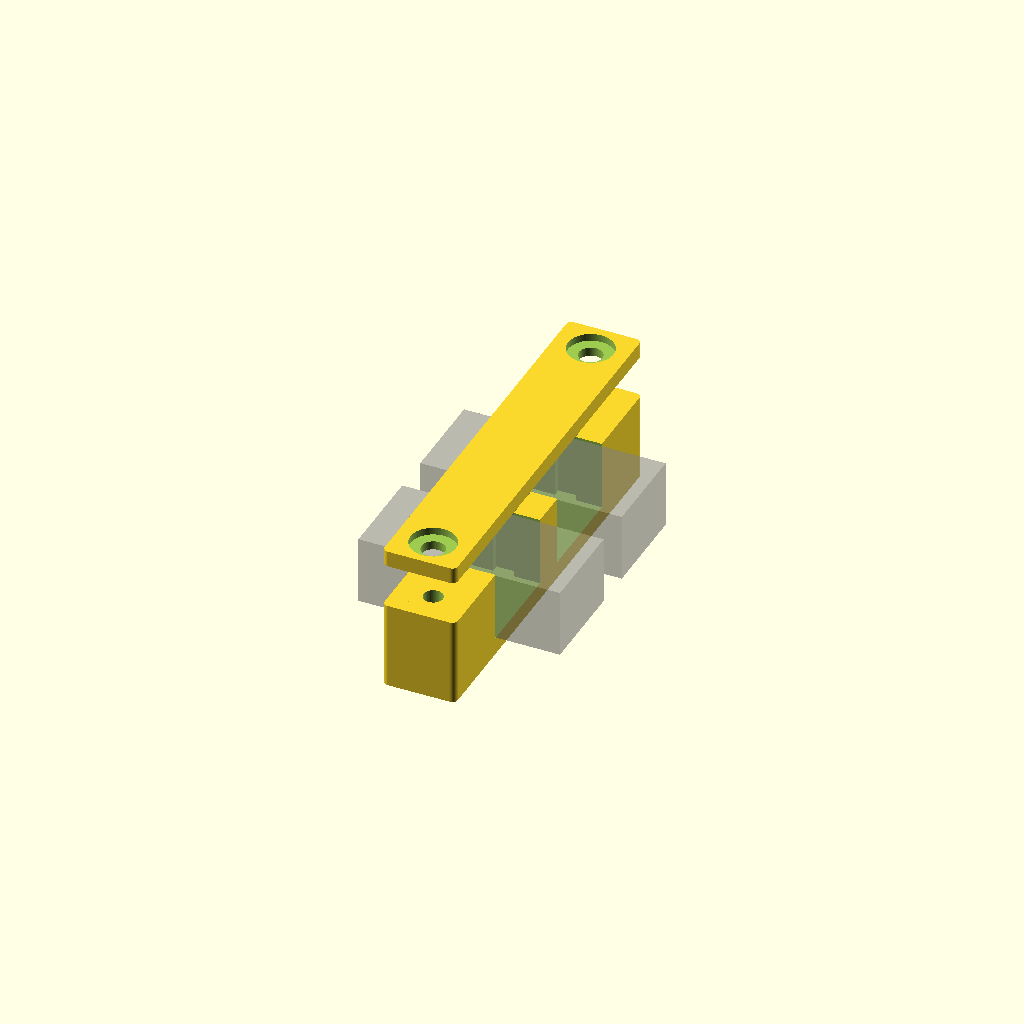
Cell 1 — every parameter at its default value.
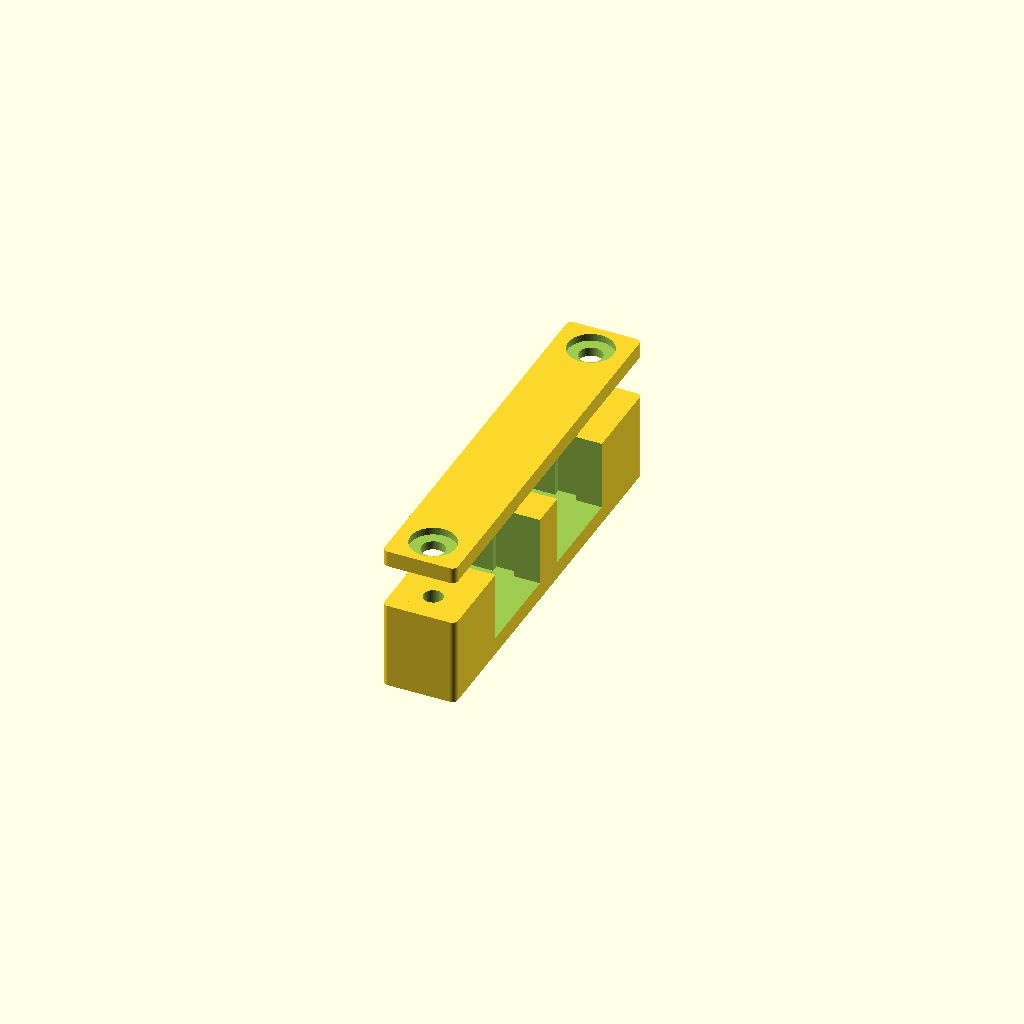
Cell 2 — show_mocks set to false, the other parameters unchanged.
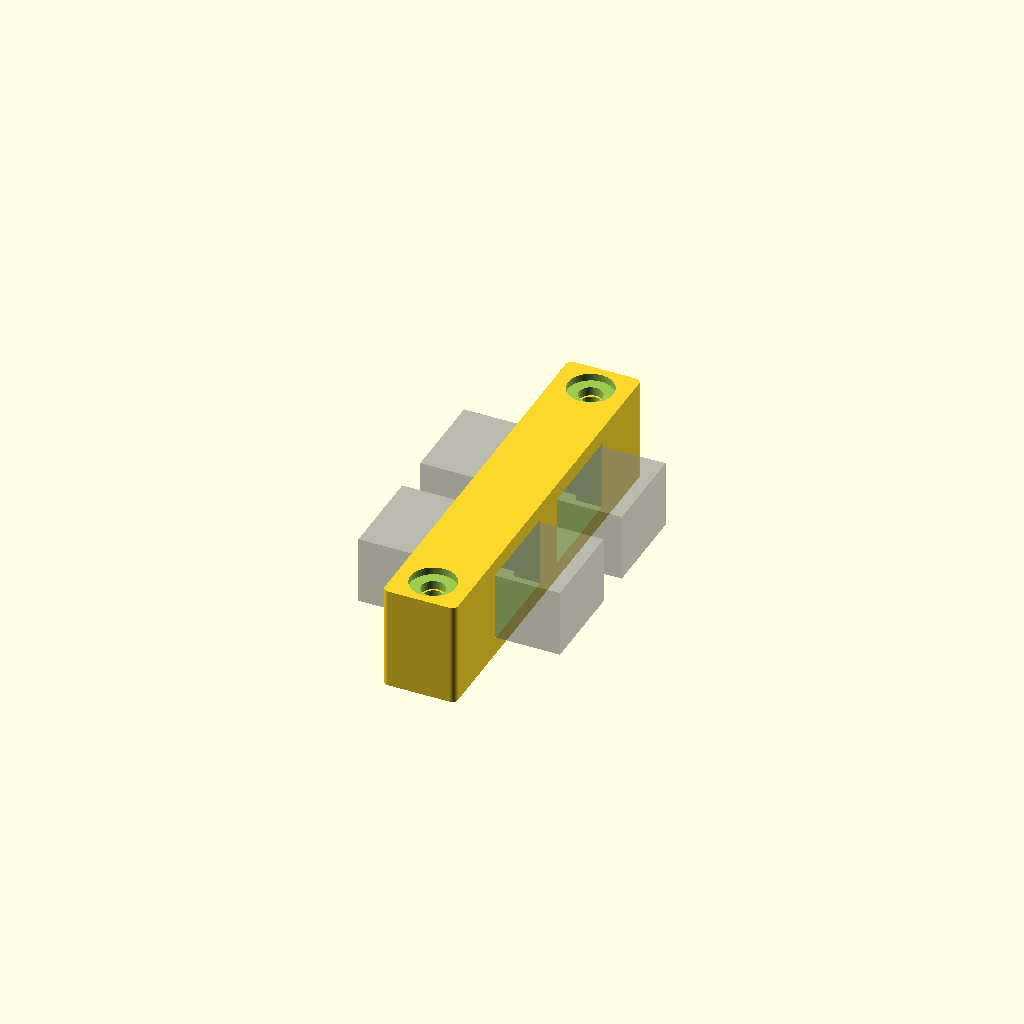
Cell 3 — exploded_preview set to false, the other parameters unchanged.
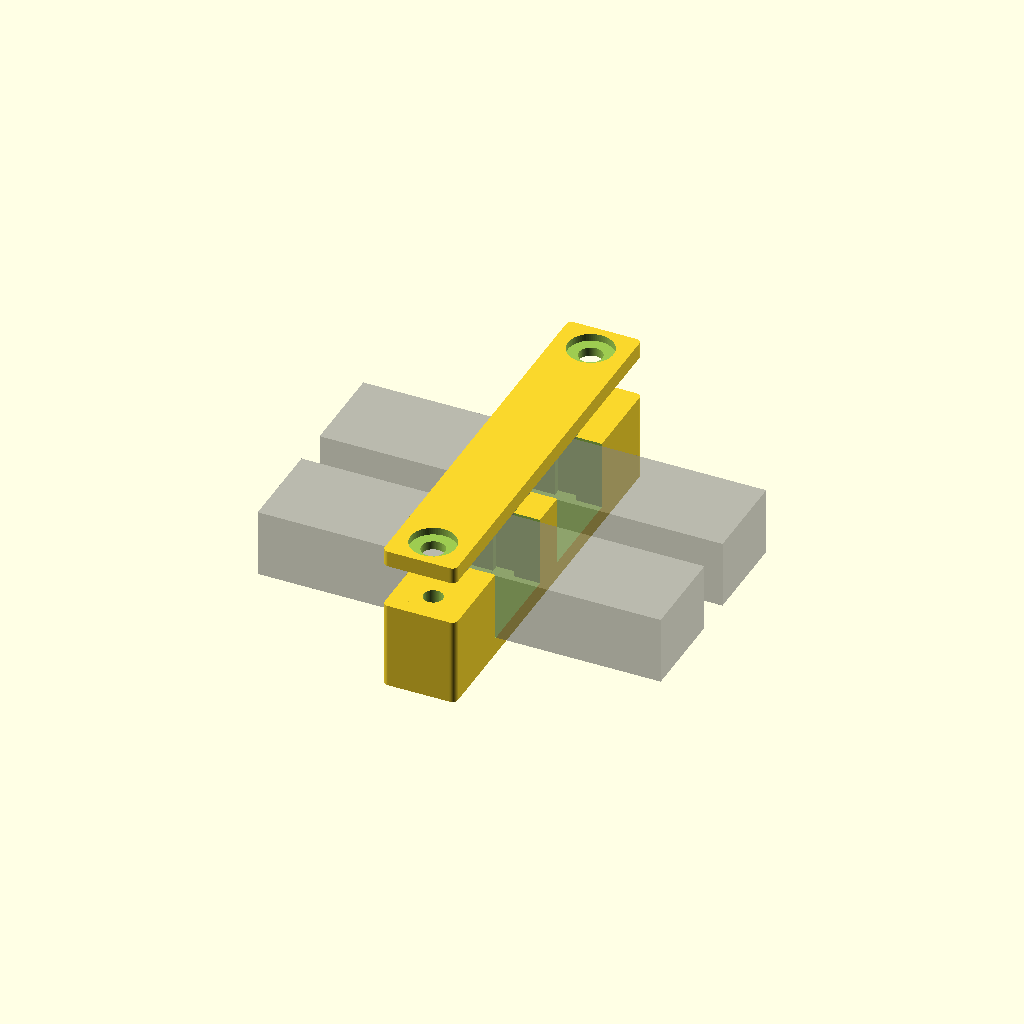
Cell 4 — sc_l set to 55, the other parameters unchanged.
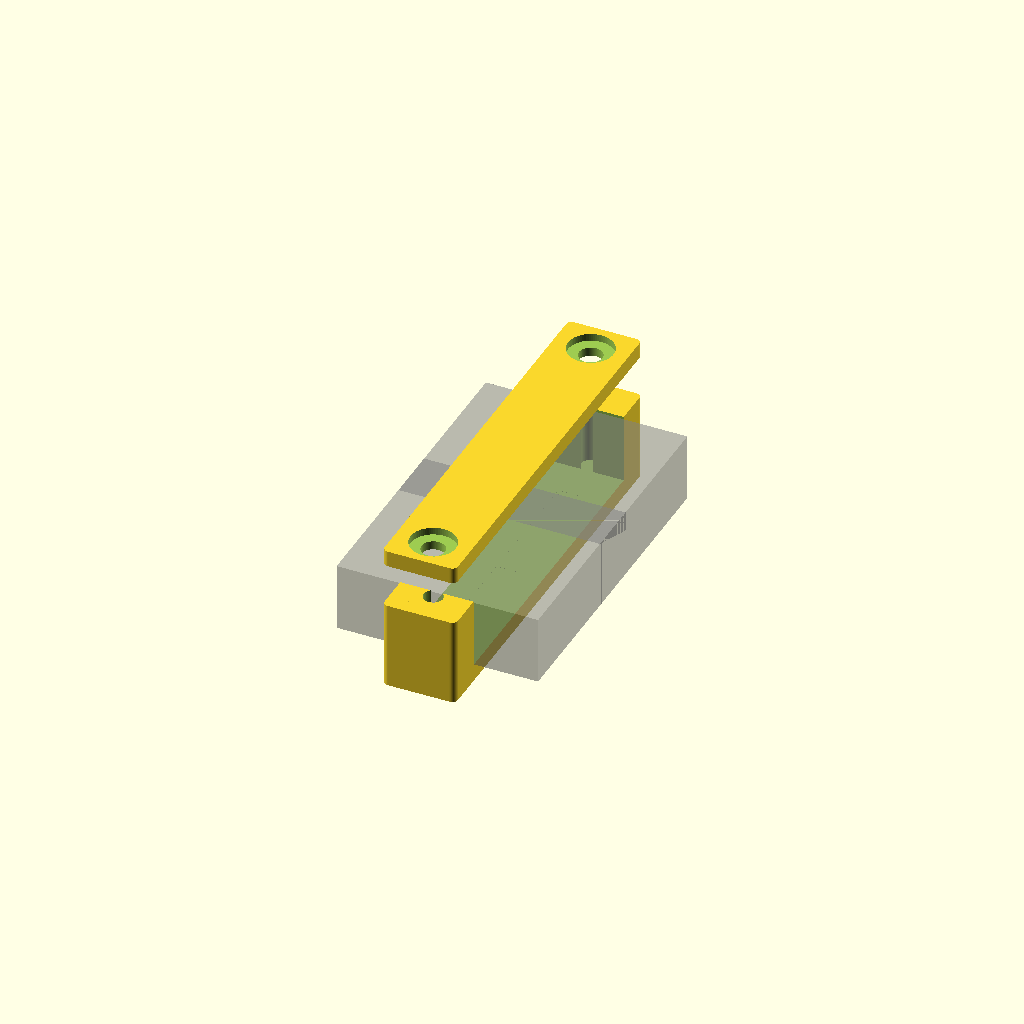
Cell 5: sc_w = 25.6 (everything else at default).
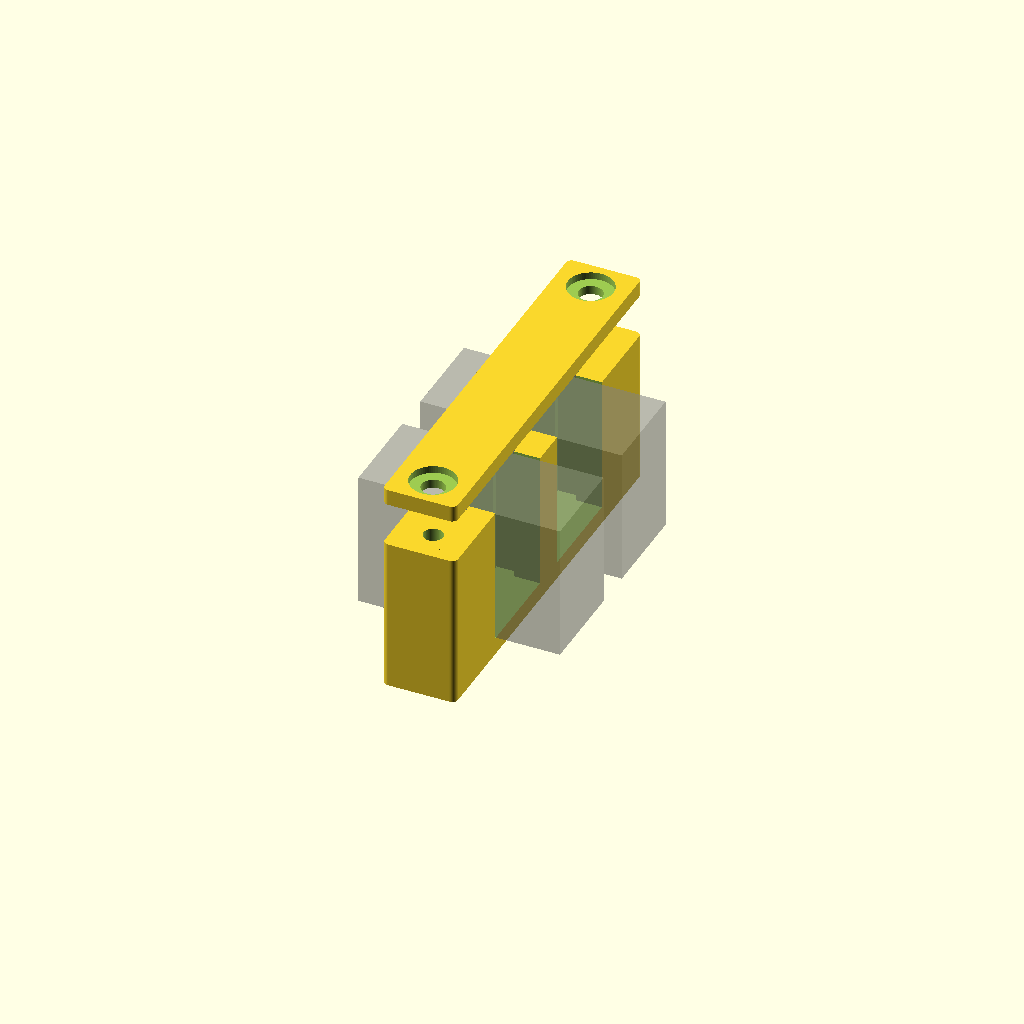
Cell 6: the same model with sc_h = 18.6.
All cells are drawn from one camera (rotation 55°, 0°, 25°, orthographic, colour scheme Cornfield), so only the parameter changes between them.
The OpenSCAD source (box/parts/dual_sc_center_10mm_holder.scad):
/*
    Dual SC Connector Center-Flange Holder - 10 mm Clamp Version

    Purpose:
    - Holds two SC connector adapters using the centered side flange.
    - Holder body and lid only cover the center 10 mm of the SC adapters.
    - Both ends of each SC adapter remain exposed.
    - Lid is removable and secured by two screws.
    - Screw posts are built into the holder body and line up with the lid holes.

    Orientation:
      X = SC connector length / front-to-back
      Y = side-to-side across the pair of connectors
      Z = vertical

    Workflow:
      1. Remove lid.
      2. Drop/slide SC connector bodies into the narrow grooves.
      3. The centered side flanges sit in the wider center pockets.
      4. Install lid with two screws.

    Print notes:
    - PETG on CR-6 SE: start with the clearances below.
    - If too tight, increase body_clearance_y/z and flange_clearance_y/x by 0.10 mm.
    - If loose, reduce clearances by 0.05-0.10 mm.
*/

$fn = 72;

// -----------------------------
// Select output
// -----------------------------
part = "assembly";        // "assembly", "base", "lid", "mock"
show_mocks = true;
exploded_preview = true;

// -----------------------------
// SC connector dimensions
// -----------------------------
sc_l = 27.5;              // full SC adapter length, X
sc_w = 12.8;              // main body width, Y
sc_h = 9.3;               // main body height, Z

flange_total_w = 14.8;    // total width across side flanges, Y
flange_t = 2.5;           // flange thickness along X
side_flange_each = (flange_total_w - sc_w) / 2;

// -----------------------------
// Holder clamp dimensions
// -----------------------------
holder_l = 10.0;          // only the center 10 mm is covered
bottom_thick = 2.4;
lid_t = 2.2;

// close-fit clearances
body_clearance_y = 0.25;
body_clearance_z = 0.25;
flange_clearance_y = 0.30;
flange_clearance_x = 0.35;

// groove/pocket sizes
slot_w = sc_w + body_clearance_y;
slot_h = sc_h + body_clearance_z;
flange_pocket_w = flange_total_w + flange_clearance_y;
flange_pocket_l = flange_t + flange_clearance_x;

// walls and spacing
side_wall = 2.2;
center_wall = 3.0;
post_zone_w = 8.5;        // side zone for screw post at each outer end
post_d = 6.5;             // printed screw post diameter

base_l = holder_l;
base_h = bottom_thick + slot_h;
base_w = post_zone_w * 2 + side_wall * 2 + flange_pocket_w * 2 + center_wall;

// channel positions
usable_y0 = post_zone_w + side_wall;
slot1_y = usable_y0 + flange_pocket_w / 2;
slot2_y = usable_y0 + flange_pocket_w + center_wall + flange_pocket_w / 2;
slot_y_centers = [slot1_y, slot2_y];

// flange pocket centered in the 10 mm holder
flange_x0 = base_l / 2 - flange_pocket_l / 2;

// screw posts: two screws at left/right side ends of the lid
// This keeps the lid only 10 mm long while still giving proper screw spacing.
screw_d = 3.2;            // M3 lid clearance
pilot_d = 2.65;           // M3 self-tapping pilot in printed post
head_d = 6.2;             // screw head pocket diameter
head_depth = 1.0;
screw_x = base_l / 2;
screw1_y = post_zone_w / 2;
screw2_y = base_w - post_zone_w / 2;

// small underside ribs on lid to remove vertical rattle
lid_press_rib_drop = 0.12;
lid_rib_w = sc_w - 1.0;

// -----------------------------
// Utility modules
// -----------------------------
module rounded_rect_2d(size=[10,10], r=1) {
    offset(r=r)
        offset(delta=-r)
            square(size, center=false);
}

module rounded_cube(size=[10,10,10], r=1) {
    linear_extrude(height=size[2])
        rounded_rect_2d([size[0], size[1]], r);
}

module screw_locations() {
    for (y = [screw1_y, screw2_y])
        translate([screw_x, y, 0]) children();
}

// -----------------------------
// Corrected SC connector mock
// -----------------------------
module sc_connector_mock(show_front_detail=true) {
    difference() {
        union() {
            // Main body, centered on Y/Z, X starts at 0
            translate([0, -sc_w/2, -sc_h/2])
                cube([sc_l, sc_w, sc_h]);

            // Side-only flange centered along connector length
            translate([sc_l/2 - flange_t/2, -flange_total_w/2, -sc_h/2])
                cube([flange_t, side_flange_each, sc_h]);

            translate([sc_l/2 - flange_t/2, sc_w/2, -sc_h/2])
                cube([flange_t, side_flange_each, sc_h]);
        }

        if (show_front_detail) {
            front_inner_square = 6.4;
            front_opening_d = 3.2;
            recess_depth = 0.45;

            translate([-0.02, -front_inner_square/2, -front_inner_square/2])
                cube([recess_depth + 0.04, front_inner_square, front_inner_square]);

            translate([-0.04, 0, 0])
                rotate([0,90,0])
                    cylinder(d=front_opening_d, h=recess_depth + 0.08);
        }
    }
}

// -----------------------------
// Base with 10 mm center clamp and matching screw posts
// -----------------------------
module holder_base() {
    difference() {
        union() {
            // Main 10 mm holder body
            rounded_cube([base_l, base_w, base_h], r=0.8);

            // Reinforced screw posts in the body
            screw_locations()
                cylinder(d=post_d, h=base_h);
        }

        // Connector grooves and centered flange pockets
        for (yc = slot_y_centers) {
            // Narrow main body groove, open through both X ends and open at top
            translate([-0.10, yc - slot_w/2, bottom_thick])
                cube([base_l + 0.20, slot_w, slot_h + 0.30]);

            // Wider side-flange pocket only at the center of the 10 mm holder
            translate([flange_x0, yc - flange_pocket_w/2, bottom_thick - 0.02])
                cube([flange_pocket_l, flange_pocket_w, slot_h + 0.35]);
        }

        // Screw pilot holes in the body posts
        screw_locations()
            translate([0,0,bottom_thick])
                cylinder(d=pilot_d, h=base_h + 0.50);
    }
}

// -----------------------------
// Removable lid, only 10 mm long, with two screw holes
// -----------------------------
module top_lid() {
    difference() {
        union() {
            rounded_cube([base_l, base_w, lid_t], r=0.8);

            // Pressure ribs above each SC connector body.
            // They are narrower than the SC body so they do not hit the side flanges.
            for (yc = slot_y_centers) {
                translate([0.60, yc - lid_rib_w/2, -lid_press_rib_drop])
                    cube([base_l - 1.20, lid_rib_w, lid_press_rib_drop]);
            }
        }

        // M3 screw clearance holes
        screw_locations()
            translate([0,0,-0.50])
                cylinder(d=screw_d, h=lid_t + 1.20);

        // Screw head pockets
        screw_locations()
            translate([0,0,lid_t - head_depth])
                cylinder(d=head_d, h=head_depth + 0.20);
    }
}

// -----------------------------
// Assembly preview
// -----------------------------
module assembly_preview() {
    holder_base();

    if (show_mocks) {
        for (yc = slot_y_centers) {
            color("gray", 0.55)
                translate([base_l/2 - sc_l/2, yc, bottom_thick + sc_h/2])
                    sc_connector_mock(show_front_detail=true);
        }
    }

    lid_z = exploded_preview ? base_h + 6 : base_h;
    translate([0,0,lid_z])
        top_lid();
}

// -----------------------------
// Output selector
// -----------------------------
if (part == "base") {
    holder_base();
} else if (part == "lid") {
    top_lid();
} else if (part == "mock") {
    sc_connector_mock(show_front_detail=true);
} else {
    assembly_preview();
}
Parameter table extracted from the source (name, type, default, range or options):
part: string, default "assembly"
show_mocks: bool, default true
exploded_preview: bool, default true
sc_l: number, default 27.5
sc_w: number, default 12.8
sc_h: number, default 9.3
flange_total_w: number, default 14.8
flange_t: number, default 2.5
holder_l: number, default 10
bottom_thick: number, default 2.4
lid_t: number, default 2.2
body_clearance_y: number, default 0.25
body_clearance_z: number, default 0.25
flange_clearance_y: number, default 0.3
flange_clearance_x: number, default 0.35
side_wall: number, default 2.2
center_wall: number, default 3
post_zone_w: number, default 8.5
post_d: number, default 6.5
screw_d: number, default 3.2
pilot_d: number, default 2.65
head_d: number, default 6.2
head_depth: number, default 1
lid_press_rib_drop: number, default 0.12
